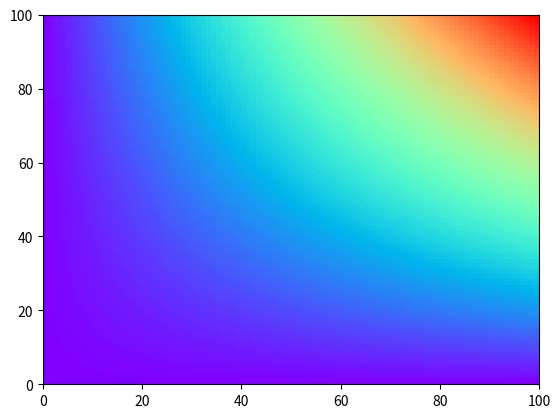

Write Python code to recreate this figure.
import numpy as np
import matplotlib.pyplot as plt
import matplotlib.cm as cm
import matplotlib as cm2

L = 10
N = 100

x = np.linspace(0, L, N)
y = np.linspace(0, L, N)
temp = x * y
A = np.zeros((N, N))
for col in range(N):
    for row in range(N):
        A[col, row] = col * row

# nrows, ncols = 100, 100
# grid = temp.reshape((nrows, ncols))

# plt.pcolor(temp, extent=(x.min(), x.max(), y.max(), y.min()),
#            interpolation='nearest', cmap=cm.jet)

plt.pcolor(A, cmap="rainbow")

plt.show()
